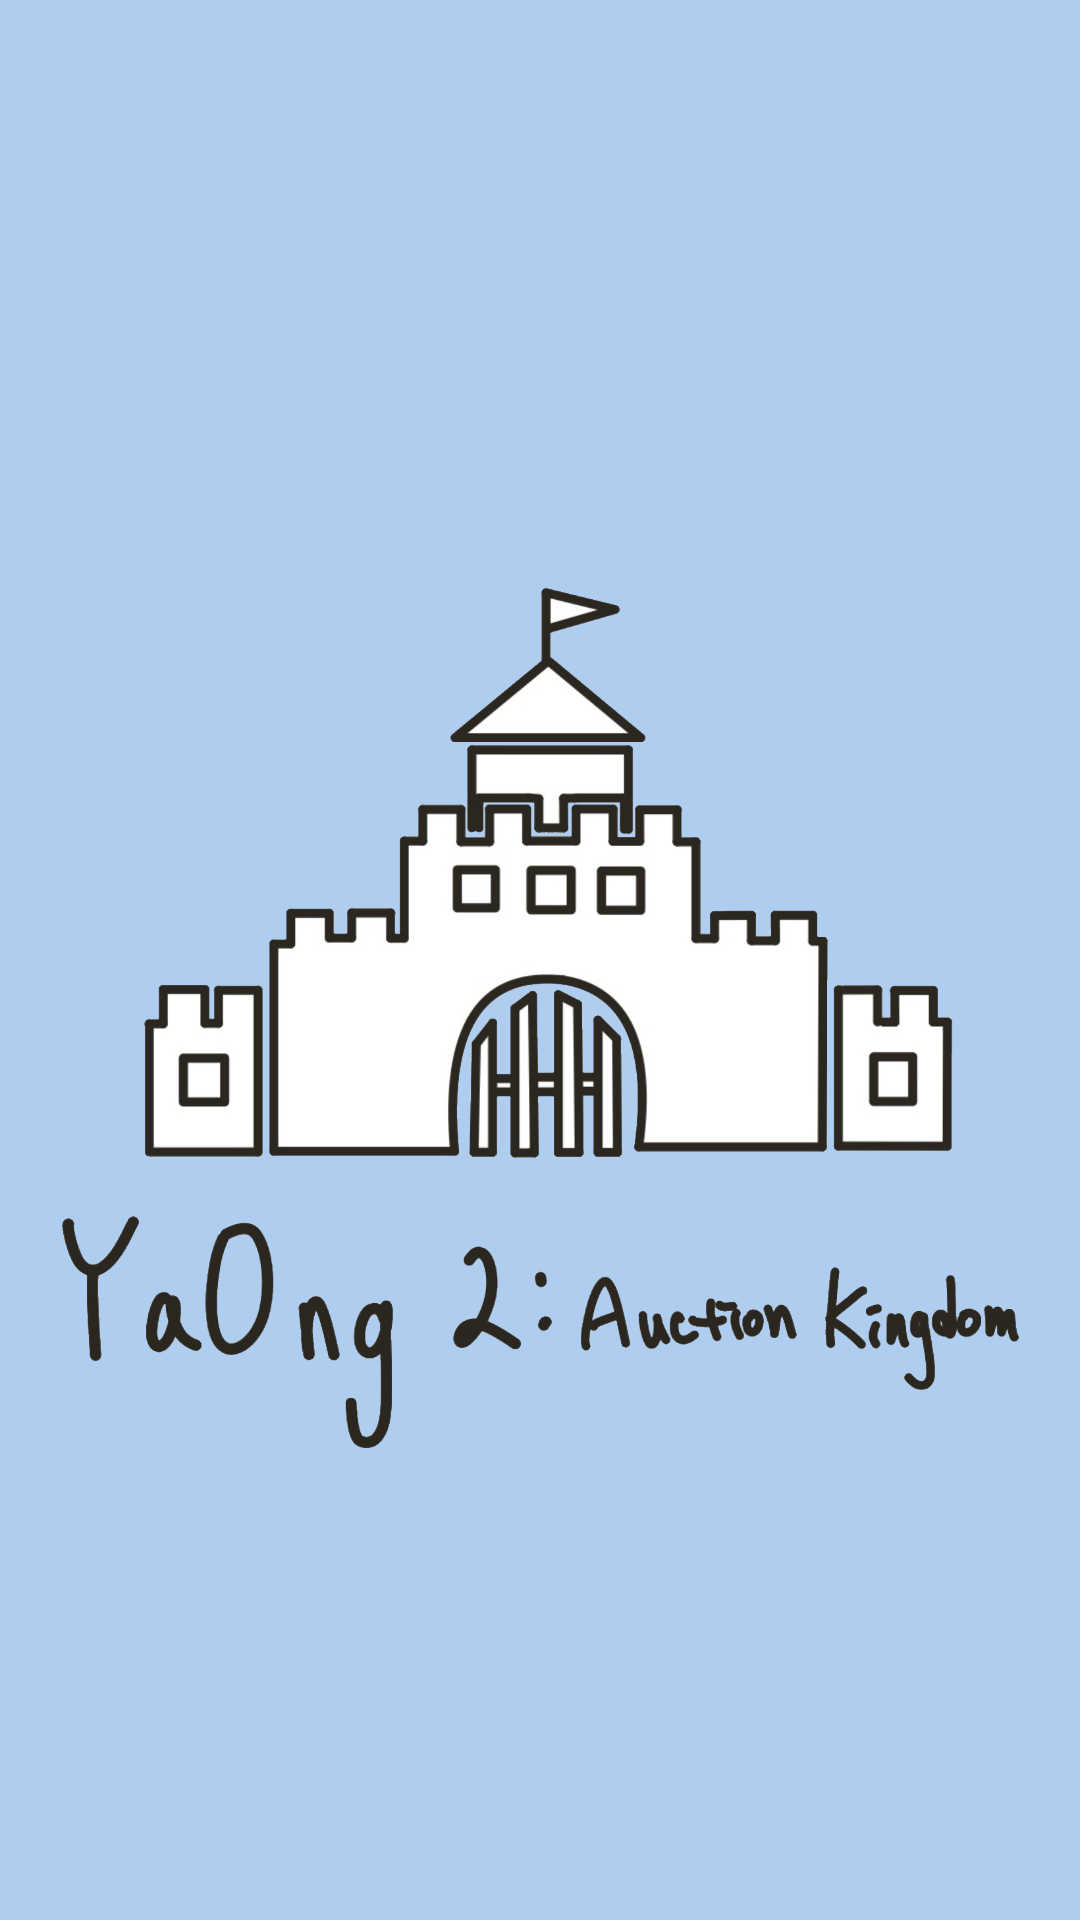

Layout XML and referenced resources for this Android screen:
<!-- AndroidManifest.xml: activity theme Theme.AppCompat.NoActionBar -->
<!-- res/layout/activity_splash.xml -->
<?xml version="1.0" encoding="utf-8"?>
<RelativeLayout xmlns:android="http://schemas.android.com/apk/res/android"
    android:layout_width="match_parent"
    android:layout_height="match_parent"
    android:gravity="center"
    android:background="#aecdef">

    <ImageView
        android:id="@+id/logo_image"
        android:layout_width="wrap_content"
        android:layout_height="wrap_content"
        android:src="@drawable/logo" />

    <ImageView
        android:id="@+id/stamp_image"
        android:layout_width="wrap_content"
        android:layout_height="wrap_content"
        android:src="@drawable/stamp"
        android:visibility="gone" />

</RelativeLayout>
<!-- resources referenced by this layout -->
<resources>
  <!-- drawable logo: png bitmap (drawable, 459290 bytes) -->
</resources>
